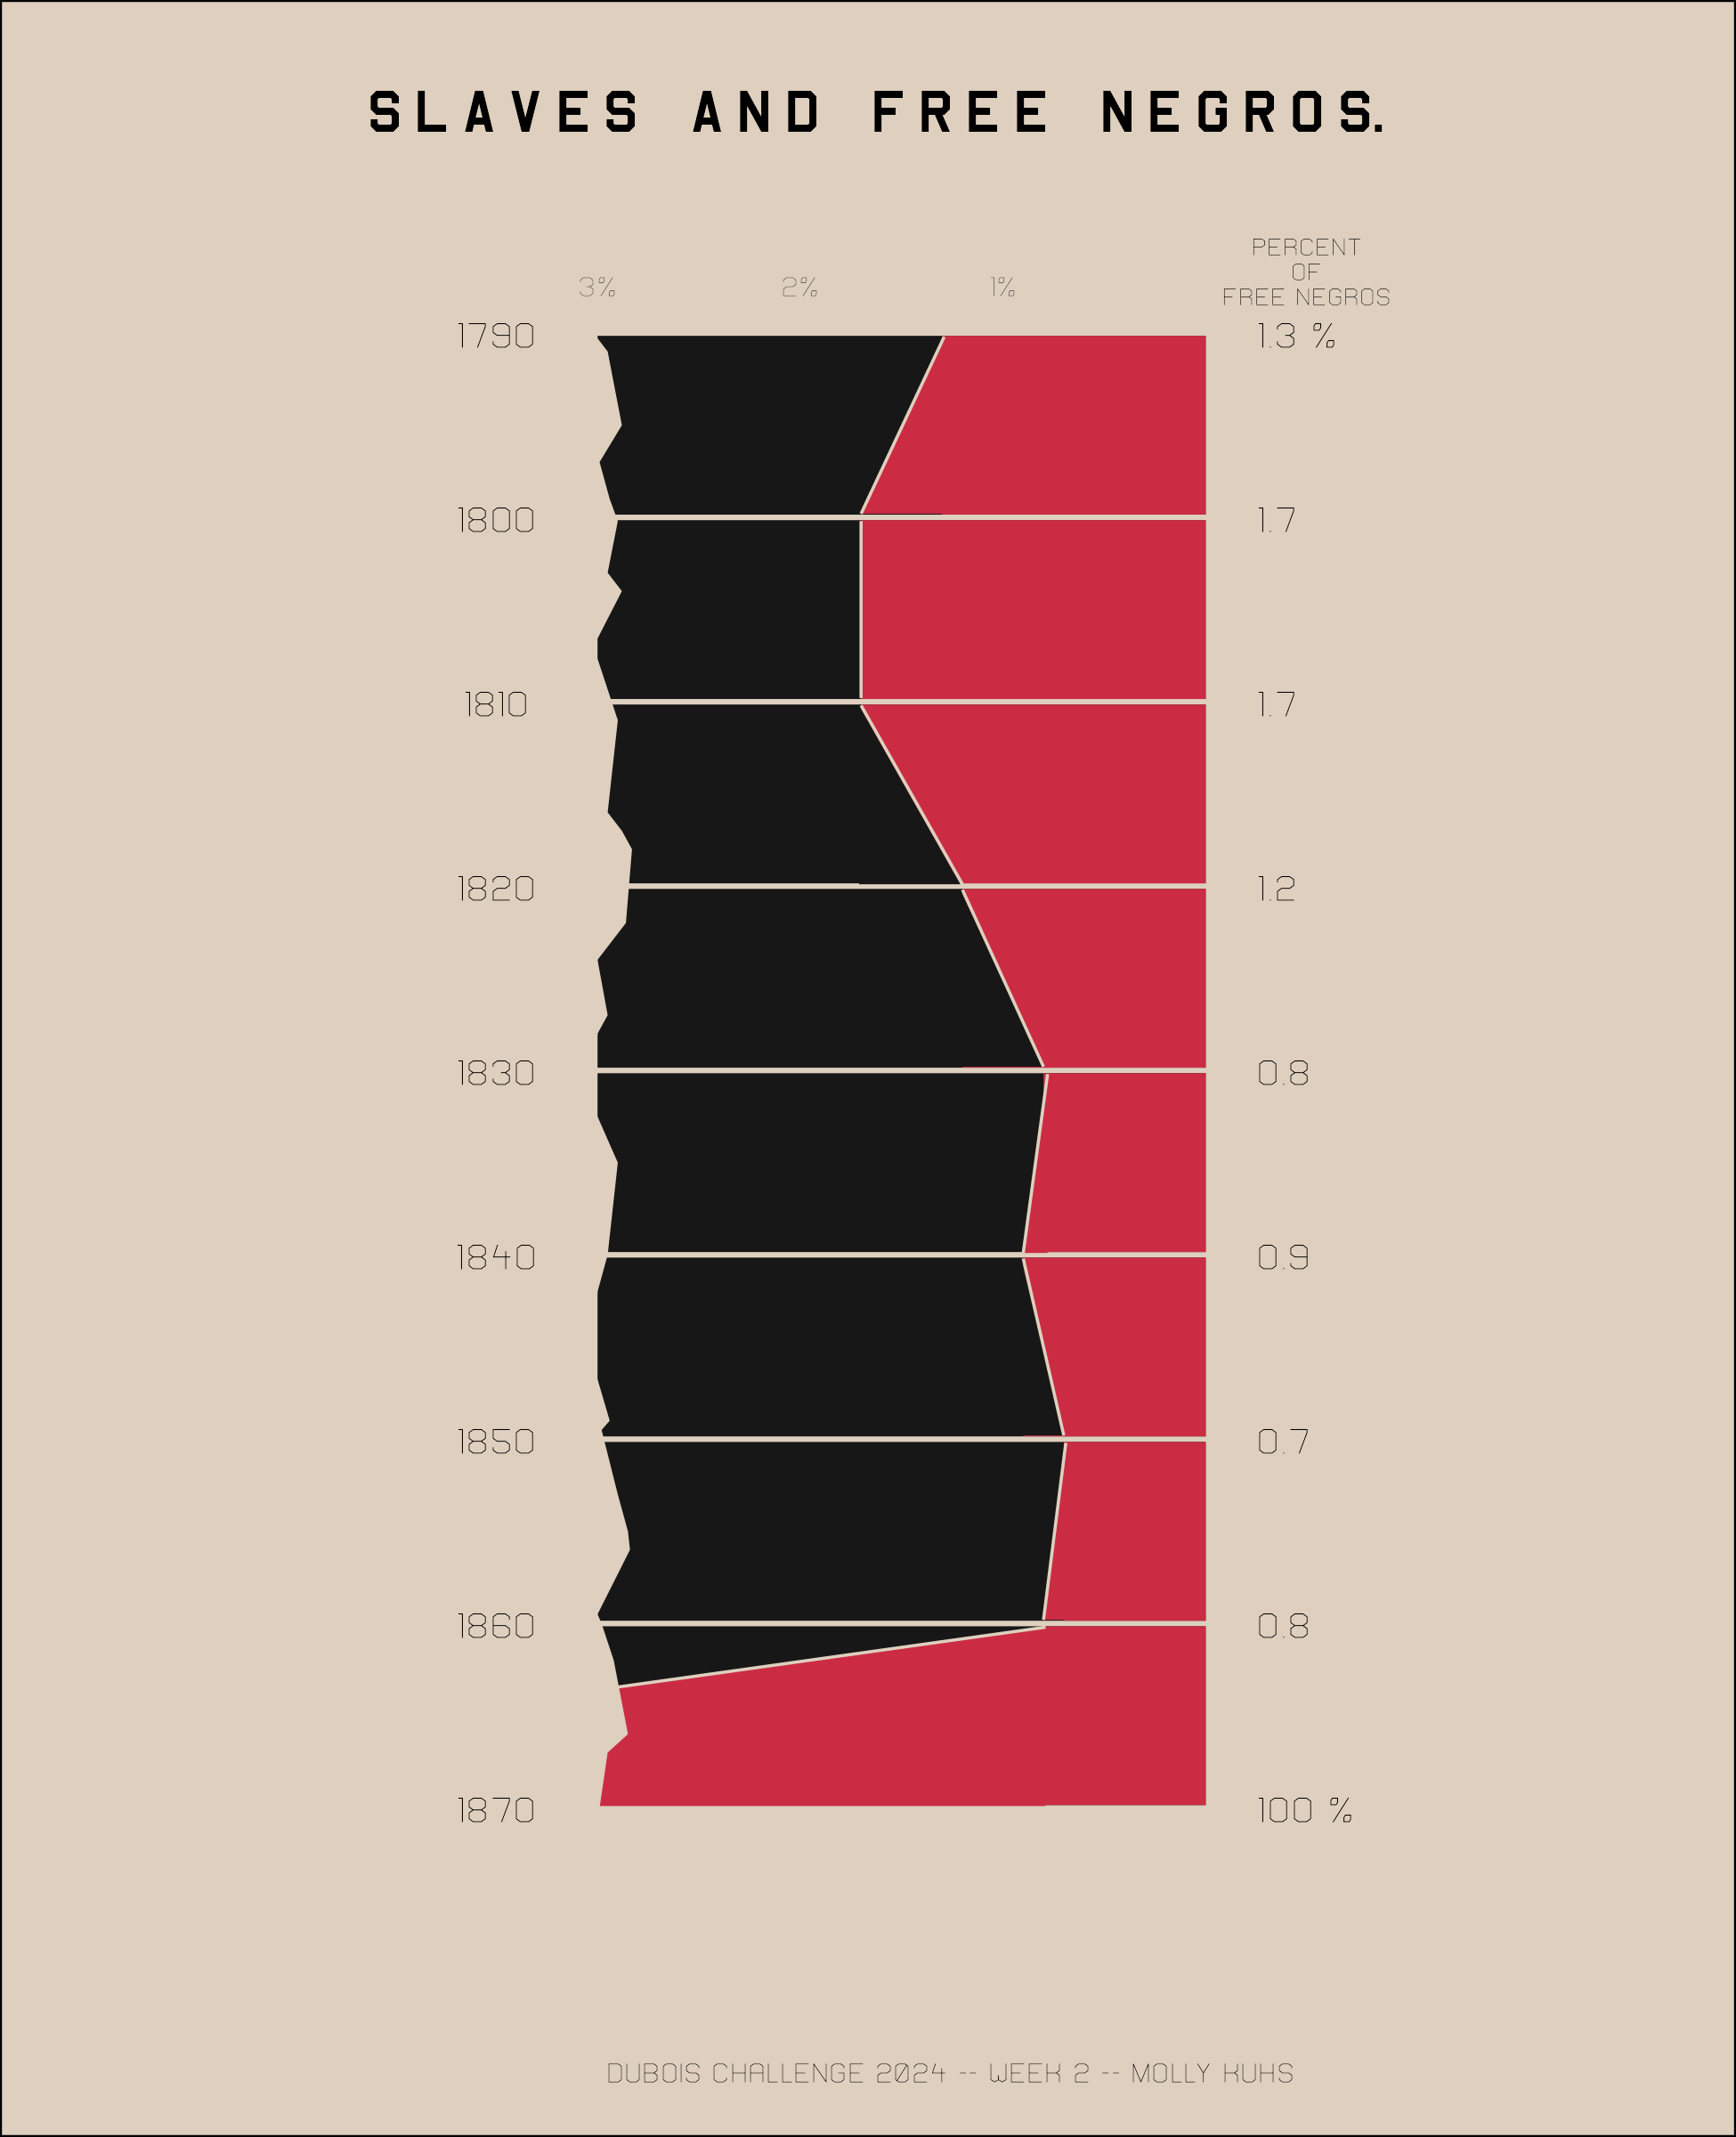

Recreate this plot in R.

#Dubois Challenges 2024
#Week 2 

###########################

#Challege: https://github.com/ajstarks/dubois-data-portraits/tree/master/challenge/2024 
#DuBois Styleguide: https://github.com/ajstarks/dubois-data-portraits/blob/master/dubois-style.pdf 

###########################


#Packages 
library(tidyverse)
library(gridExtra)

#data load
data <- read.csv("week2.csv")
data$Year <- as.factor(data$Year)

#set value for background
data2 <- data %>%
  mutate(bg = 3,
         label = Free)

#add for labeling: 0 switched with O for font consistency
data2$yearLab <- c("179O", "18OO", "181O", "182O", "183O", "184O", "185O", "186O", "187O")

#remove extra bar but maintain labels 
data2$Free[9] = 0
data2$bg[9] = 0

#Switch 0 with O for font consistency
data2$label <- as.character(data2$label)
data2$label[5] = "O.8"
data2$label[6] = "O.9"
data2$label[7] = "O.7"
data2$label[8] = "O.8"

#Add % only to first and last 
data2$label[1] = "1.3 %"
data2$label[9] = "1OO %"


#base plot

plot <- ggplot(data2)+
  geom_col(aes(bg, Year), fill="grey9", width = 0.97)+
  geom_col(aes(Free, Year), fill = "#cb2c44", width = 0.97)+
  geom_text(aes(x = -0.25, y = Year, label = label), 
            hjust = 0,
            vjust = -3,
            size = 3.7,
            family = "Vasarely-Light")+
  geom_text(aes(x = 3.5, y = Year, label = yearLab), 
            vjust = -3,
            size = 3.7,
            family = "Vasarely-Light")+
  scale_y_discrete(limits=rev)+
  scale_x_reverse(breaks = c(3, 2, 1),
                  labels = c("3%", "2%", "1%"),
                  position = "top")+
  coord_cartesian(xlim = c(3.5, -0.25),
                  ylim = c(9, 1),
                  clip = "off")+
  theme_minimal()+
  theme(axis.text.y = element_blank(),
        axis.text.x = element_text(family = "Vasarely-Light",
                                   size = 8),
        panel.border = element_blank(), 
        panel.grid.major = element_blank(),
        panel.grid.minor = element_blank(),
        plot.margin = margin(0.25,4.2,0.5,3.8, "cm"),
        plot.background = element_rect(fill = '#decfbe'))+
  labs(x = "",
       y = "")


#add bar shaping 
plotShape <- plot +
  annotate("polygon", x = c(1.29, 1.7, 1.29), y = c(9.48, 8.52, 8.52), fill = "#cb2c44")+
  annotate("polygon", x = c(1.71, 1.71, 1.21), y = c(7.48, 6.51, 6.51), fill = "grey9")+
  annotate("polygon", x = c(1.21, 1.21, 0.8), y = c(6.48, 5.52, 5.52), fill = "grey9")+
  annotate("polygon", x = c(0.78, 0.9, 0.78), y = c(5.48, 4.51, 4.51), fill = "#cb2c44")+
  annotate("polygon", x = c(0.91, 0.91, 0.7), y = c(4.48, 3.52, 3.52), fill = "grey9")+
  annotate("polygon", x = c(0.69, 0.8, 0.69), y = c(3.48, 2.52, 2.52), fill = "#cb2c44")+
  annotate("polygon", x = c(0.79, 3, 3, 0.79), y = c(2.48, 2.14, 1.51, 1.51), fill = "#cb2c44")


#add white space
plotSpace <- plotShape +
  annotate("segment", x = 1.29, xend = 1.7, y = 9.48, yend = 8.52, colour = "#decfbe", linewidth = 0.4)+
  annotate("segment", x = 1.7, xend = 1.7, y = 8.48, yend = 7.52, colour = "#decfbe", linewidth = 0.4)+
  annotate("segment", x = 1.7, xend = 1.2, y = 7.48, yend = 6.51, colour = "#decfbe", linewidth = 0.4)+
  annotate("segment", x = 1.2, xend = 0.8, y = 6.48, yend = 5.52, colour = "#decfbe", linewidth = 0.4)+
  annotate("segment", x = 0.78, xend = 0.9, y = 5.48, yend = 4.51, colour = "#decfbe", linewidth = 0.4)+
  annotate("segment", x = 0.9, xend = 0.7, y = 4.48, yend = 3.52, colour = "#decfbe", linewidth = 0.4)+
  annotate("segment", x = 0.69, xend = 0.8, y = 3.48, yend = 2.52, colour = "#decfbe", linewidth = 0.4)+
  annotate("segment", x = 0.79, xend = 3, y = 2.48, yend = 2.14, colour = "#decfbe", linewidth = 0.4)
  


#add rough edge
#generated a bunch of random numbers around 3 and set as a polygon shape with decending y coordinate 

x <- c(3.05, 3.02, 2.95, 2.88,
       2.99, 2.94, 2.9, 2.95, 2.88, 
       3.02, 2.9, 
       2.95, 2.88, 2.83, 2.86, 3,
       2.95, 3.0,3.02, 2.9, 
       2.95, 3.0, 
       3.02, 2.94, 2.98, 2.9, 2.85, 
       2.84, 3.0, 2.98, 2.92, 
       2.85, 2.95, 2.99, 3.1)

y<- c(9.5, 9.5, 9.4, 9.0,
      8.8, 8.6, 8.48, 8.2, 8.1, 
      7.8, 7.4, 
      6.9, 6.8, 6.7, 6.3, 6.1, 
      5.8, 5.7, 5.3, 5, 
      4.5, 4.3, 
      3.9, 3.6, 3.55, 3.2, 3, 
      2.9, 2.55, 2.5, 2.3, 
      1.9, 1.8, 1.5, 1.5)

plotEdge <- plotSpace+ 
  annotate("polygon", 
           x = x,
           y = y,
           fill = "#decfbe")

           

#add titles

title <- "\nS L A V E S    A N D    F R E E    N E G R O S.\n"
caption <- "\nDubois Challenge 2024 -- Week 2 -- Molly Kuhs"


plotTitle<- plotEdge +
  labs(title = title,
       caption = caption)+
  theme(plot.title = element_text(family = "B52-ULCW00-ULC",
                                  size = 16,
                                  hjust = 0.5),
        plot.caption = element_text(family = "Vasarely-Light",
                                    size = 8))
#add subtitle 
plotTitle+
  annotate("text", x = -0.5, y = 9.9, 
               label = "\nPERCENT\nOF\nFREE NEGROS",
               size = 2.5,
               family = "Vasarely-Light",
               lineheight = .8)

#final 
ggsave("week2.png", width = 6.5, height = 8, units = "in") 




